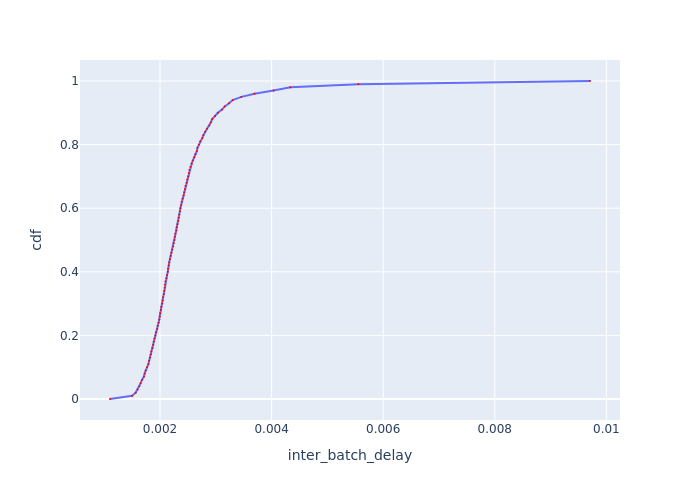

The file beside this chart, header and first rows:
cdf, inter_batch_delay
0.0, 0.001104
0.01, 0.001499
0.02, 0.001563
0.03, 0.001598
0.04, 0.00163
0.05, 0.001653
0.06, 0.001677
0.07, 0.00171
0.08, 0.001724
0.09, 0.001742
0.1, 0.00177
0.11, 0.001791
0.12, 0.001805
0.13, 0.00182
0.14, 0.001834
0.15, 0.001846
0.16, 0.001864
0.17, 0.001879
0.18, 0.001887
0.19, 0.001902
0.2, 0.001917
0.21, 0.001929
0.22, 0.001952
0.23, 0.00196
0.24, 0.001975
0.25, 0.001987
0.26, 0.001995
0.27, 0.002003
0.28, 0.002015
0.29, 0.002023
0.3, 0.002036
0.31, 0.002048
0.32, 0.002056
0.33, 0.002068
0.34, 0.002077
0.35, 0.002085
0.36, 0.002089
0.37, 0.002098
0.38, 0.002114
0.39, 0.002127
0.4, 0.00214
0.41, 0.002144
0.42, 0.002157
0.43, 0.002166
0.44, 0.002179
0.45, 0.002192
0.46, 0.002205
0.47, 0.002218
0.48, 0.002236
0.49, 0.002245
0.5, 0.002259
0.51, 0.002268
0.52, 0.002277
0.53, 0.00229
0.54, 0.0023
0.55, 0.002313
0.56, 0.002327
0.57, 0.002337
0.58, 0.002346
0.59, 0.002355
... 41 more rows
